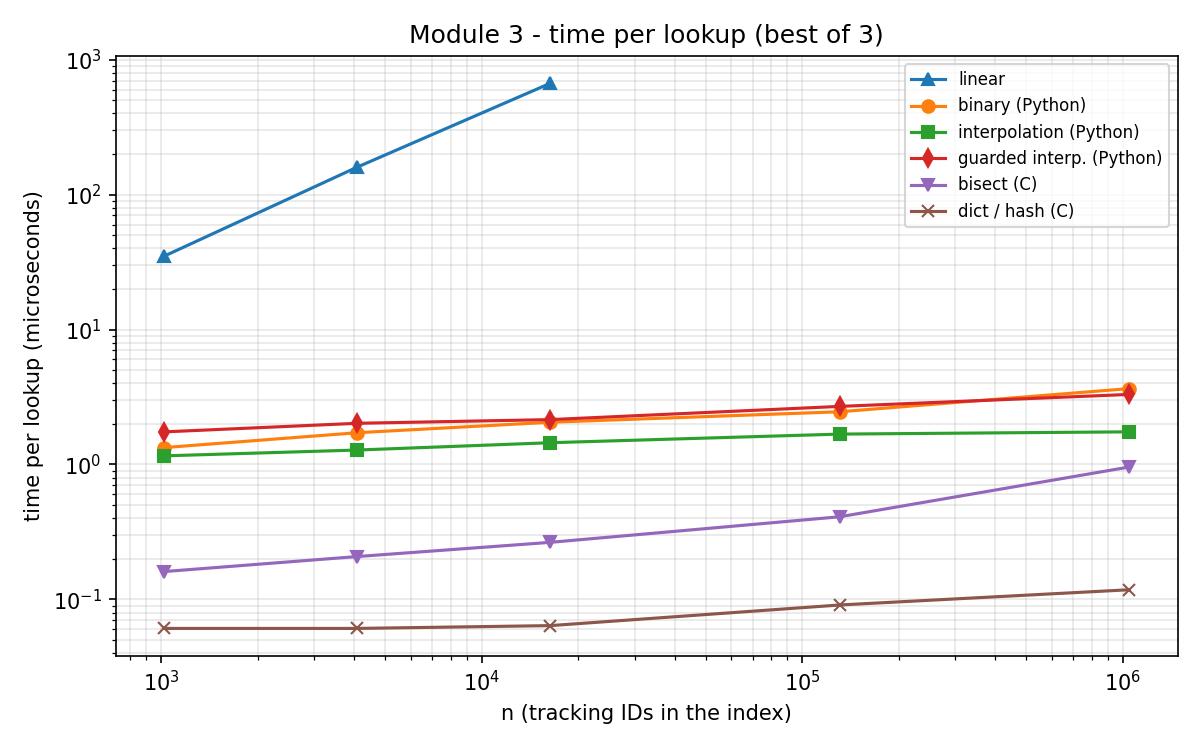

Source data for this figure (header and first rows):
n, linear_us, binary_us, interp_us, guarded_us, bisect_c_us, dict_us
1024, 35.06, 1.335, 1.159, 1.745, 0.161, 0.061
4096, 160, 1.72, 1.28, 2.02, 0.208, 0.061
16384, 668.3, 2.057, 1.45, 2.151, 0.265, 0.064
131072, , 2.459, 1.68, 2.695, 0.41, 0.091
1048576, , 3.652, 1.746, 3.306, 0.958, 0.118
